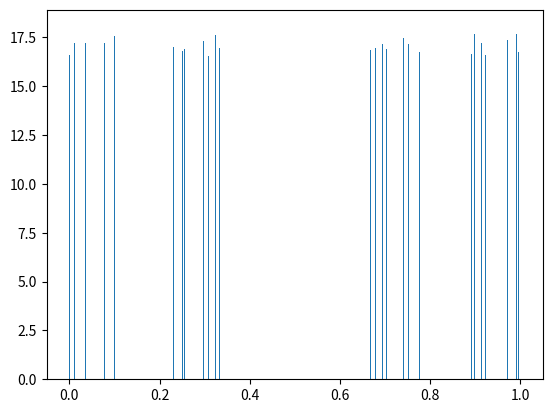

Reproduce this figure in Python.
import random
import numpy as np
import matplotlib.pyplot as plt
import time

iteration_time = 1200
mark_iter = 1000
x_axis = 7
initial_set = []
for kase in range(0, 1000):
    time.sleep(0.01)
    initial_set.append(random.random())
val_set = []

for kase in range(0, len(initial_set)):
    val_x = initial_set[kase]
    for i in range(0, iteration_time):
        prob = random.random()
        if prob > 0.5:
            val_x = val_x / 3
        else:
            val_x = (2 + val_x) / 3
        if i > mark_iter:
            val_set.append(val_x)

stats_x = np.arange(0, 1, pow(1/3, x_axis))

plt.hist(val_set, stats_x, density=True)

plt.show()